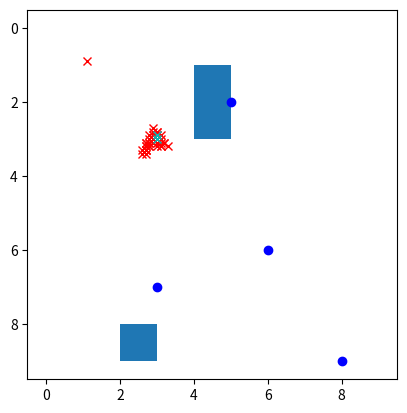

Recreate this plot in Python.
import numpy as np
import random
from collections import defaultdict
import math
from matplotlib import pyplot as plt
from matplotlib.pyplot import cm
from matplotlib import patches
from tqdm import tqdm
import scipy

# initialization
n_max = 85000  # 85000 works
sensing_range = 2
prior_mean = np.array([6, 6])
prior_mean_1 = np.array([6, 6])
prior_cov_1 = np.array([[0.25, 0], [0, 0.25]])
prior_mean_2 = np.array([8, 9])
prior_cov_2 = np.array([[0.25, 0], [0, 0.25]])
prior_mean_3 = np.array([5, 2])
prior_cov_3 = np.array([[0.25, 0], [0, 0.25]])
prior_mean_4 = np.array([3, 7])
prior_cov_4 = np.array([[0.25, 0], [0, 0.25]])
prior_cov = np.array([[0.25, 0], [0, 0.25]])
p_init = np.array([0.0, 0.0])
# q_init = [p_init, prior_cov, np.linalg.det(prior_cov), 0, 0, 0]
# V = [q_init]

# initial_det = np.linalg.det(prior_cov)
# cost_list = [initial_det]
step_size = 0.1
u_all = np.array([[1, 0], [-1, 0], [0, 1], [0, -1], [1, 1], [1, -1], [-1, 1], [-1, -1]]) * step_size
obstacle_space = [[2, 8], [35, 15], [5, 65], [95, 2]]


# construct a few targets
# initialize with a few robots
targets = np.array([[6,6], [8,9], [5,2], [3,7]])
robots = np.array([[0,0]])

obstacle = np.array([[[2,8],[3,9]], [[4,1],[5,3]]])
class node(dict):
    def __init__(self, position, cov, parent):
        __getattr__ = dict.__getitem__
        __setattr__ = dict.__setitem__
        self.p = position
        self.Sigma = cov
        self.parent = parent

class Vertex:
    # collection of all nodes
    def __init__(self):
        self.nodes = []
        self.group_map = {} # keeps the map from p to the group id
        self.group = []  # each item is node id that belongs to the same group
        self.max_depth = -1
        self.group_num = 0
        self.depthDict = defaultdict(list) # key: depth, value: node_id
        # from node_id we know its p and thus its group id

    def add(self, p, Sigma, parent):
        self.nodes.append(node(p, Sigma, parent))
        node_id = len(self.nodes) - 1
        if parent is None:
            self.nodes[node_id].depth = 0
        else:
            self.nodes[node_id].depth = self.nodes[parent].depth + 1
        self.depthDict[self.nodes[node_id].depth].append(node_id)
        if self.nodes[node_id].depth > self.max_depth:
            self.max_depth = self.nodes[node_id].depth
        key = (p[0], p[1])
        if key in self.group_map:
            self.group[self.group_map[key]].append(node_id)
        else:
            self.group_map[key] = self.group_num
            self.group_num += 1
            self.group.append([node_id])
        return node_id

def line_rect(p11, p12, rect):
    '''
    rect 4 vertices
    0    1

    2    3
    '''
    return line_line(p11, p12, rect[0], rect[1]) or \
           line_line(p11, p12, rect[0], rect[2]) or \
           line_line(p11, p12, rect[1], rect[3]) or \
           line_line(p11, p12, rect[2], rect[3])
    
def line_line(p11, p12, p21, p22):
    '''
    given two points p11, p12 of line segment 1 and two points p21, p22 of line segment 2 

    reference: http://www.jeffreythompson.org/collision-detection/line-line.php
    '''
    uA = ((p22[0]-p21[0]) * (p11[1]-p21[1]) - (p22[1]-p21[1]) * (p11[0]-p21[0])) / ((p22[1]-p21[1]) * (p12[0]-p11[0]) - (p22[0]-p21[0]) * (p12[1]-p11[1]))
    uB = ((p12[0]-p11[0]) * (p11[1]-p21[1]) - (p12[1]-p11[1]) * (p11[0]-p21[0])) / ((p22[1]-p21[1]) * (p12[0]-p11[0]) - (p22[0]-p21[0]) * (p12[1]-p11[1]))
    return 0 <= uA <= 1 and 0 <= uB <= 1

def is_free(q, obstacles):
    return not np.logical_and(np.all(q >= obstacles[:, 0, :],axis=1), 
                        np.all(q <= obstacles[:, 1, :],axis=1)).any()


def traceback(current_node_id, V):
    path_list = []
    while V.nodes[current_node_id].parent != None:
        path_list.append(V.nodes[current_node_id].p)
        current_node_id = V.nodes[current_node_id].parent
        if vis:
            p = V.nodes[current_node_id].p
            plt.plot(p[0], p[1], 'cx')
    path_list.append(V.nodes[current_node_id].p)
    path_list.reverse()
    return path_list

def RiccatiMap(p, Sigma, target):
    '''
    assume the dynamics is 
    x_{t+1} = Ax_t + w_t, y_t = Mx_t + v_t
    output Sigma is the solution to the Riccati recursion
    A Sigma A.T + W - A Sigma M.T (M Sigma M.T + V)^-1 C Sigma A.T 
    '''
    # M is linearized at p
    geo_dis = np.sqrt(np.square(p - target).sum())
    if geo_dis == 0:
        M = np.zeros(2)
    else:
        M = (p - target) / geo_dis
    M = M.reshape(1, 2)
    return A @ Sigma @ A.T + W - A @ Sigma @ M.T @ np.linalg.inv(M @ Sigma @ M.T + V)@ M @ Sigma @ A.T 

def sample_fv(V, pv=.7):
    ''' 
    among all vertex in V, those with longest path share weight pv and others share 1 - pv
    '''
    # compute group id where nodes with max depth isV.nodes[node_id].p
    K_max = np.unique([V.group_map[(V.nodes[node_id].p[0], V.nodes[node_id].p[1])] for node_id in V.depthDict[V.max_depth]])
    all_group = np.arange(len(V.group))
    if len(all_group) - len(K_max) == 0:
        prob = np.ones_like(all_group) / len(K_max)
    else:
        prob = np.zeros_like(all_group) + (1 - pv) / (len(all_group) - len(K_max))
        prob[K_max] = pv / len(K_max)
    return np.random.choice(all_group, p=prob)

def distance_robot_target(j, i):
    '''
    compute the distance between robot j and target i
    '''
    return np.linalg.norm(targets[i] - robots[j])

def distance_robot_x(j, i):
    return np.linalg.norm(targets[i] - x[j])

def target_assign(assignment, satisfied):
    '''
    N robot to M target assignment (N < M) 
    assignment: N by M 0,1 matrix
    satisfied: M by 1 
    '''
    N, M = assignment.shape
    # construct D: those who need to change their target
    # case1: det Sigma_i <= delta_i
    # case2: more than one robot responsible for the same target
    overlap = assignment.sum(axis=0) > 1
    col2update = np.logical_or(satisfied, overlap)
    D = assignment[:, col2update].sum(axis=1) > 0
    if D.sum() == 0: # nothing needs to update
        return assignment
    # T_to_assign = unsatisfied - assigned
    assigned = assignment.sum(axis=0) > 0
    T2assign = np.logical_not(np.logical_or(assigned, satisfied))
    # if all assigned then we reassign
    if T2assign.sum() == 0:
        T2assign = np.logical_not(satisfied)
        if T2assign.sum() == 0: # this means all targets are satisfied
            return assignment
    for j in np.arange(N)[D]:
        target_idx = np.arange(M)[T2assign]
        closest = np.argmin(distance_robot_target(j, target_idx))
        i_closest = target_idx[closest]
        assignment[j] = 0
        assignment[j, i_closest] = 1
        T2assign[closest] = False
        # if all assigned then we reassign
        if T2assign.sum() == 0:
            T2assign = np.logical_not(satisfied)
            if T2assign.sum() == 0: # this means all targets are satisfied
                break
    return assignment

def get_target(assignment, j):
    N, M = assignment.shape
    return np.arange(M)[assignment[j]][0]

def sample_fu(assignment, Range=2, pu=0.5):
    '''
    u biased towards the one that makes robot j next position p_j
    close to predicted position x_hat_i
    '''
    N, M = assignment.shape
    dis = []
    for j in range(N):
        p_j_next = [dynamics(robots[j], u) for u in u_all]
        i = get_target(assignment, j)
        dis.append(distance_robot_x(j, i))
    u_star = np.argmin(dis)
    if dis[u_star] > Range:
        prob = np.zeros(u_all.shape[0]) + (1 - pu) / (len(u_all) - 1)
        prob[u_star] = pu
    else:
        prob = np.zeros(u_all.shape[0]) + 1 / len(u_all)
    return np.random.choice(np.arange(len(u_all)), p=prob)
    
def dynamics(p, u):
    return np.round(p + u,  decimals=2)

def main_loop(n_max, assignment, hidden_Sigma, p0):
    nodes_good = []
    V = Vertex()
    for p in p0:
        node_id = V.add(p, hidden_Sigma, None)
        V.nodes[node_id].cost = 0
    thresh = 1e-3
    N, M = assignment.shape
    satisfied = np.zeros(M, dtype=bool)
    for n in tqdm(range(n_max)):
        if satisfied.sum() == M:
            print('all targets satisfied')
            break
        for j in range(N):
            v_k_rand = sample_fv(V)
            # all q_rand in V.group[v_k_rand] has the same p
            p_rand_id = V.group[v_k_rand][0]
            p_rand = V.nodes[p_rand_id].p
            u_new = u_all[sample_fu(assignment)]
            p_new = dynamics(p_rand, u_new)

            if is_free(p_new, obstacle):
                # taking all possible 
                plt.plot(p_new[0], p_new[1], 'rx')
                plt.pause(1e-5)
                for q_rand_id in V.group[v_k_rand]:
                    i = get_target(assignment, j)
                    target = targets[i]
                    Sigma_new = RiccatiMap(p_rand, V.nodes[q_rand_id].Sigma, target)
                    q_new_id = V.add(p_new, Sigma_new, q_rand_id)
                    # V[q_new_id].parent = q_rand_id
                    uncertainty = np.linalg.det(Sigma_new)
                    print(uncertainty)
                    V.nodes[q_new_id].cost = V.nodes[q_rand_id].cost + uncertainty
                    if uncertainty <= thresh:
                        nodes_good.append(q_new_id)
                        satisfied[i] = True
                        if satisfied.sum() == M:
                            break
                    assignment = target_assign(assignment, satisfied)
            if satisfied.sum() == M:
                break
    # in the nodes_good select the one with minimal cost and return the path
    nodes_good_cost = [V.nodes[idx].cost for idx in nodes_good]
    solution = traceback(np.argmin(nodes_good_cost), V)
    return solution

def obs_model(j, i):
    '''
    the observation model is 
    y_ji = l_ji(t) + v(t) 
    l_ji(t) range sensor defined as distance between robot j and target i
    v(t) Gaussian noise, sigma =  0.25 * l_ji(t) if l_ji(t) <= range else inf 
    '''
    l_ji = distance_robot_target(j, i)
    sigma = np.where(l_ji <= 2, 0.25 * l_ji, 10000)
    noise = np.random.randn(l_ji.shape)
    return l_ji + sigma * noise



# the scenario is to let multirobots to explore targets
#  hidden state is all targets positions


# Let's say the map is 15 by 15
# prior target = 7,7, with sigma = 5

# globally we have robots and targets
# are those ground truth? two versions 
targets = np.array([[6,6], [8,9], [5,2], [3,7]]) # M = 4s
robots = np.array([[1,1], [3,3]]) # N = 2
M = targets.shape[0]
N = robots.shape[0]
assignment = np.zeros((N, M),dtype=bool)
assignment[:, :N] = np.eye(N)
# x(hidden state) is the estimation of targets
x = np.zeros_like(targets) + 7 # center of the map
# p is the position of robots

A = np.eye(2)
V = np.eye(1) * 0.04 # measurement cov
W = np.eye(2) * 0 # hidden state cov
map_ = np.zeros((10, 10, 3),np.uint8) + 255
plt.imshow(map_)
for obs in obstacle:
    rect = patches.Rectangle(obs[0], obs[1,0]-obs[0,0], obs[1,1]-obs[0,1])
    plt.gca().add_patch(rect)
for target in targets:
    plt.plot(target[0], target[1], 'bo')
vis = True
main_loop(100, assignment, hidden_Sigma=5*np.eye(2), p0=robots)
